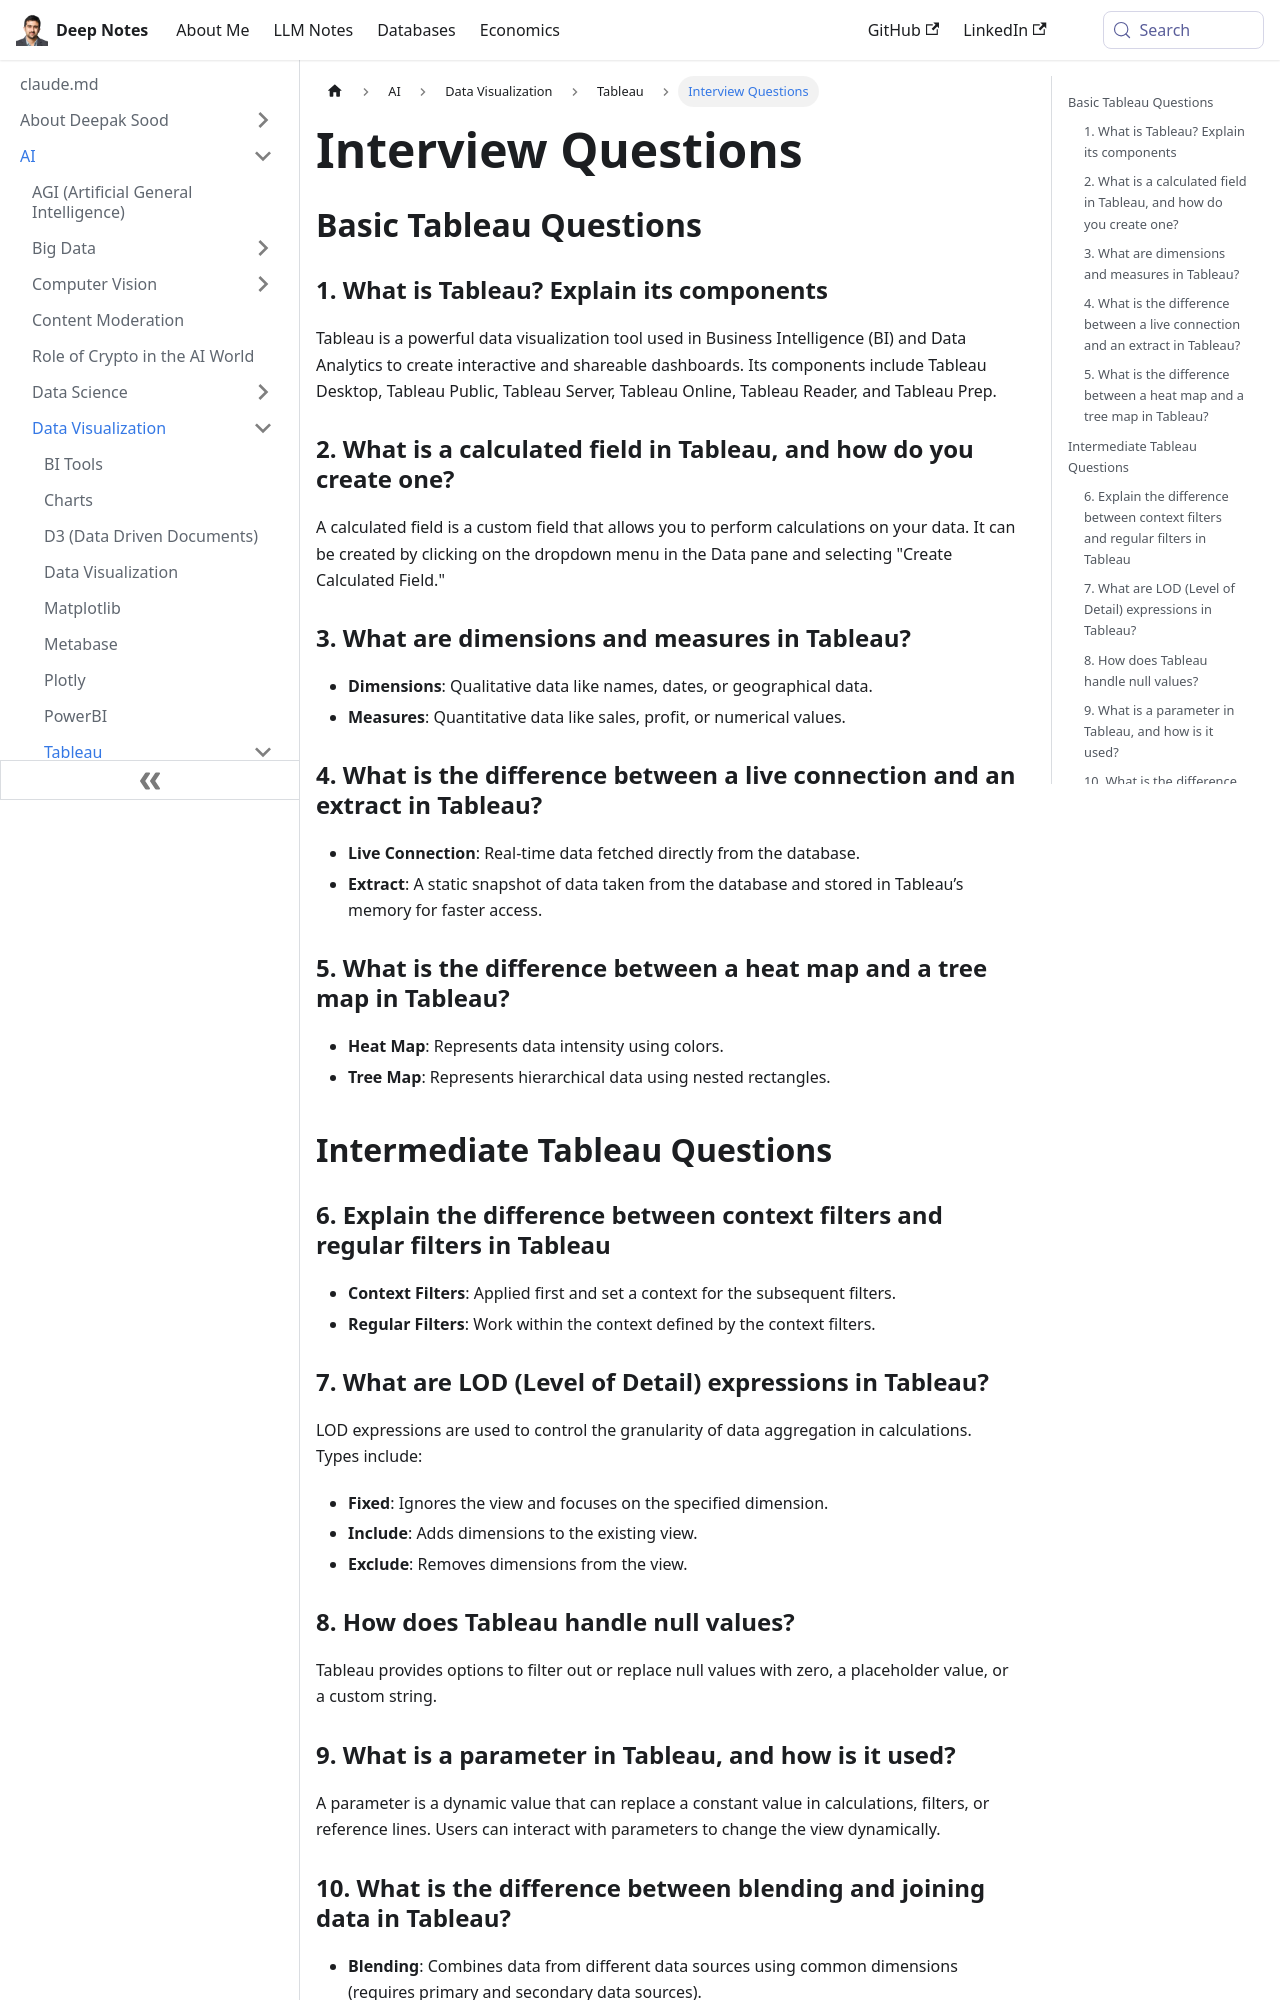

repository: deepaksood619/deepaksood619.github.io · page: ai/data-visualization/tableau/interview-questions/index.html · generator: docusaurus

---
slug: /ai/data-visualization/tableau/interview-questions
title: Interview Questions
description: Discover essential Tableau interview questions, covering components, calculated fields, dimensions, and measures to enhance your data visualization skills.
created: 2025-01-20
updated: 2025-01-30
---
## Basic Tableau Questions

### 1. What is Tableau? Explain its components

Tableau is a powerful data visualization tool used in Business Intelligence (BI) and Data Analytics to create interactive and shareable dashboards. Its components include Tableau Desktop, Tableau Public, Tableau Server, Tableau Online, Tableau Reader, and Tableau Prep.

### 2. What is a calculated field in Tableau, and how do you create one?

A calculated field is a custom field that allows you to perform calculations on your data. It can be created by clicking on the dropdown menu in the Data pane and selecting "Create Calculated Field."

### 3. What are dimensions and measures in Tableau?

- **Dimensions**: Qualitative data like names, dates, or geographical data.
- **Measures**: Quantitative data like sales, profit, or numerical values.

### 4. What is the difference between a live connection and an extract in Tableau?

- **Live Connection**: Real-time data fetched directly from the database.
- **Extract**: A static snapshot of data taken from the database and stored in Tableau’s memory for faster access.

### 5. What is the difference between a heat map and a tree map in Tableau?

- **Heat Map**: Represents data intensity using colors.
- **Tree Map**: Represents hierarchical data using nested rectangles.

## Intermediate Tableau Questions

### 6. Explain the difference between context filters and regular filters in Tableau

- **Context Filters**: Applied first and set a context for the subsequent filters.
- **Regular Filters**: Work within the context defined by the context filters.

### 7. What are LOD (Level of Detail) expressions in Tableau?

LOD expressions are used to control the granularity of data aggregation in calculations. Types include:

- **Fixed**: Ignores the view and focuses on the specified dimension.
- **Include**: Adds dimensions to the existing view.
- **Exclude**: Removes dimensions from the view.

### 8. How does Tableau handle null values?

Tableau provides options to filter out or replace null values with zero, a placeholder value, or a custom string.
